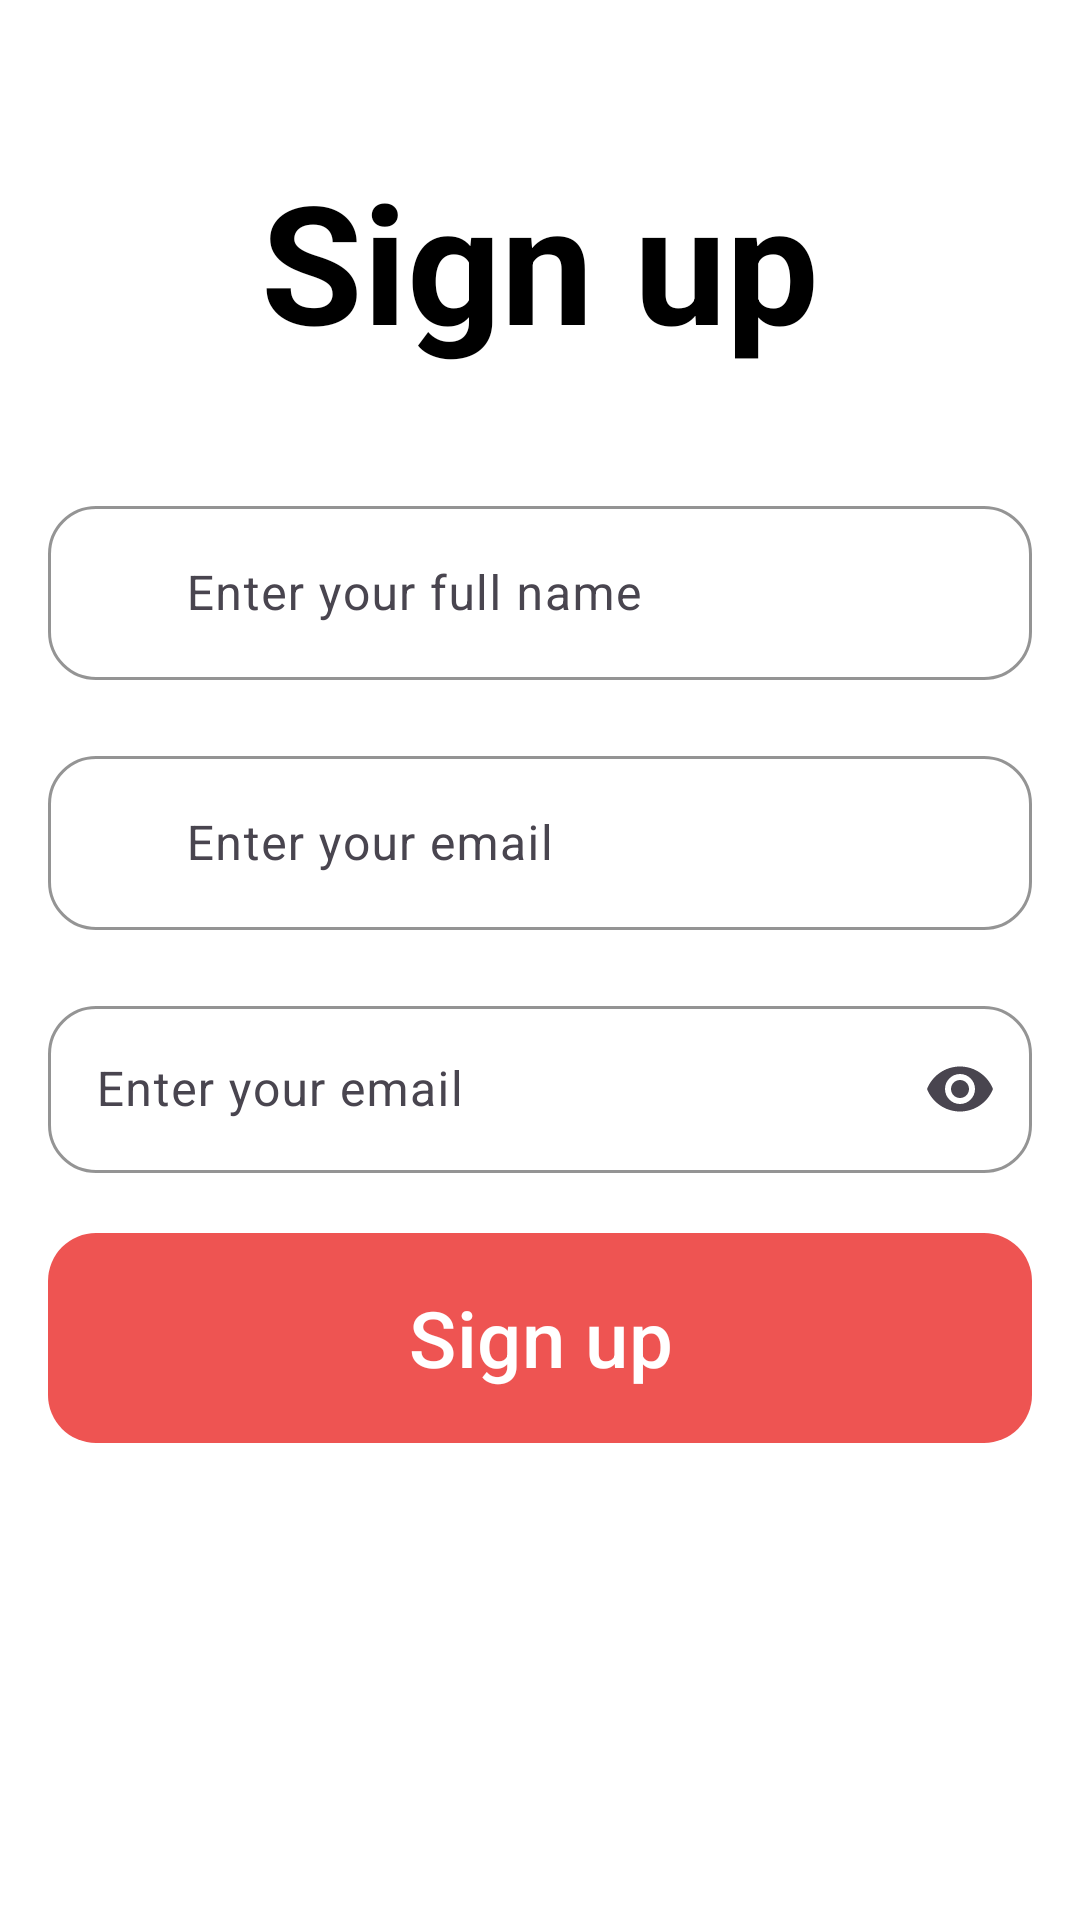

This screen was rendered from an Android layout file. Write that file and the resources it references.
<!-- AndroidManifest.xml: application theme Theme.News -->
<!-- res/layout/fragment_sign_up.xml -->
<?xml version="1.0" encoding="utf-8"?>
<androidx.constraintlayout.widget.ConstraintLayout xmlns:android="http://schemas.android.com/apk/res/android"
    xmlns:tools="http://schemas.android.com/tools"
    android:layout_width="match_parent"
    style="@style/ScreenBackgroundColor"
    android:layout_height="match_parent"
    xmlns:app="http://schemas.android.com/apk/res-auto">



    <TextView
        android:layout_width="wrap_content"
        app:layout_constraintTop_toTopOf="parent"
        app:layout_constraintStart_toStartOf="parent"
        app:layout_constraintEnd_toEndOf="parent"
        android:layout_marginTop="50dp"
        android:text="@string/fragment_sign_in_sign_up"
        android:gravity="center"
        android:textStyle="bold"
        android:id="@+id/logInTxt"
        style="@style/TextColor"
        android:textSize="55sp"
        android:layout_height="wrap_content"/>


    <com.google.android.material.textfield.TextInputLayout
        android:layout_width="match_parent"
        app:layout_constraintTop_toBottomOf="@id/logInTxt"
        android:layout_marginTop="40dp"
        android:id="@+id/fullNameLayout"
        app:boxCornerRadiusBottomEnd="16dp"
        app:boxCornerRadiusBottomStart="16dp"
        app:boxCornerRadiusTopEnd="16dp"
        style="@style/BoxStrokeColor"
        app:boxStrokeColor="#EE5452"
        app:boxCornerRadiusTopStart="16dp"
        android:layout_marginHorizontal="16dp"
        app:layout_constraintStart_toStartOf="parent"
        app:layout_constraintEnd_toEndOf="parent"
        android:layout_height="wrap_content">

        <EditText
            android:layout_width="match_parent"
            android:id="@+id/fullNameEt"
            android:drawablePadding="6dp"
            style="@style/TextColor"
            android:inputType="textPersonName"
            android:hint="@string/fragment_sign_up_enter_your_full_name"
            android:drawableStart="@drawable/user"
            android:layout_height="match_parent"/>

    </com.google.android.material.textfield.TextInputLayout>

    <com.google.android.material.textfield.TextInputLayout
        android:layout_width="match_parent"
        app:layout_constraintTop_toBottomOf="@id/fullNameLayout"
        android:layout_marginTop="20dp"
        style="@style/BoxStrokeColor"
        app:boxCornerRadiusBottomEnd="16dp"
        app:boxCornerRadiusBottomStart="16dp"
        app:boxCornerRadiusTopEnd="16dp"
        app:boxCornerRadiusTopStart="16dp"
        app:boxStrokeColor="#EE5452"
        android:id="@+id/emailLayout"
        android:layout_marginHorizontal="16dp"
        android:layout_height="wrap_content">

        <EditText
            android:layout_width="match_parent"
            android:id="@+id/emailEt"
            android:drawablePadding="6dp"
            style="@style/TextColor"
            android:hint="@string/fragment_sign_in_enter_your_email"
            android:inputType="textEmailAddress"
            android:drawableStart="@drawable/email"
            android:layout_height="match_parent"/>

    </com.google.android.material.textfield.TextInputLayout>

    <com.google.android.material.textfield.TextInputLayout
        android:layout_width="match_parent"
        app:layout_constraintTop_toBottomOf="@id/emailLayout"
        android:layout_marginTop="20dp"
        android:id="@+id/passwordLayout"
        style="@style/BoxStrokeColor"
        app:boxCornerRadiusBottomEnd="16dp"
        app:boxStrokeColor="#EE5452"
        app:boxCornerRadiusBottomStart="16dp"
        app:boxCornerRadiusTopEnd="16dp"
        app:boxCornerRadiusTopStart="16dp"
        android:layout_marginHorizontal="16dp"
        app:endIconMode="password_toggle"
        app:layout_constraintStart_toStartOf="parent"
        app:layout_constraintEnd_toEndOf="parent"
        android:layout_height="wrap_content">

        <EditText
            android:layout_width="match_parent"
            android:id="@+id/passwordEt"
            android:drawablePadding="6dp"
            style="@style/TextColor"
            android:inputType="textPassword"
            android:hint="@string/fragment_sign_in_enter_your_email"
            android:drawableStart="@drawable/lock"
            android:layout_height="match_parent"/>

    </com.google.android.material.textfield.TextInputLayout>

    <com.google.android.material.button.MaterialButton
        android:layout_width="match_parent"
        app:layout_constraintTop_toBottomOf="@id/passwordLayout"
        android:layout_marginHorizontal="16dp"
        android:background="@drawable/button_backround"
        app:backgroundTint="@null"
        android:textColor="@color/white"
        android:layout_marginTop="20dp"
        android:text="@string/fragment_sign_in_sign_up"
        android:id="@+id/signUpBtn"
        android:textSize="26sp"
        android:layout_height="70dp"/>


    <ProgressBar
        android:id="@+id/progressBar"
        android:layout_width="40dp"
        android:visibility="gone"
        app:layout_constraintTop_toTopOf="@id/signUpBtn"
        app:layout_constraintBottom_toBottomOf="@id/signUpBtn"
        app:layout_constraintStart_toStartOf="@id/signUpBtn"
        app:layout_constraintEnd_toEndOf="@id/signUpBtn"
        android:indeterminateTint="@color/white"
        android:layout_height="40dp"/>


</androidx.constraintlayout.widget.ConstraintLayout>
<!-- resources referenced by this layout -->
<resources>
  <color name="white">#FFFFFFFF</color>
  <!-- drawable button_backround (drawable) -->
  <?xml version="1.0" encoding="utf-8"?>
  <shape xmlns:android="http://schemas.android.com/apk/res/android"
      android:shape="rectangle">
  
      <corners android:radius="16dp"/>
      <solid android:color="#EE5452"/>
  
  
  
  </shape>
  <!-- drawable email (drawable) -->
  <vector xmlns:android="http://schemas.android.com/apk/res/android"
      android:width="24dp"
      android:height="24dp"
      android:viewportWidth="24"
      android:viewportHeight="24">
    <group>
      <clip-path
          android:pathData="M0,0h24v24h-24z"/>
      <path
          android:pathData="M20,4H4C2.9,4 2.01,4.9 2.01,6L2,18C2,19.1 2.9,20 4,20H20C21.1,20 22,19.1 22,18V6C22,4.9 21.1,4 20,4ZM19.6,8.25L12.53,12.67C12.21,12.87 11.79,12.87 11.47,12.67L4.4,8.25C4.15,8.09 4,7.82 4,7.53C4,6.86 4.73,6.46 5.3,6.81L12,11L18.7,6.81C19.27,6.46 20,6.86 20,7.53C20,7.82 19.85,8.09 19.6,8.25Z"
          android:fillColor="@color/cardview_dark_background"/>
    </group>
  </vector>
  <!-- drawable lock (drawable-night) -->
  <vector xmlns:android="http://schemas.android.com/apk/res/android"
      android:width="24dp"
      android:height="24dp"
      android:viewportWidth="24"
      android:viewportHeight="24">
    <group>
      <clip-path
          android:pathData="M0,0h24v24h-24z"/>
      <path
          android:pathData="M18,8H17V6C17,3.24 14.76,1 12,1C9.24,1 7,3.24 7,6V8H6C4.9,8 4,8.9 4,10V20C4,21.1 4.9,22 6,22H18C19.1,22 20,21.1 20,20V10C20,8.9 19.1,8 18,8ZM12,17C10.9,17 10,16.1 10,15C10,13.9 10.9,13 12,13C13.1,13 14,13.9 14,15C14,16.1 13.1,17 12,17ZM9,8V6C9,4.34 10.34,3 12,3C13.66,3 15,4.34 15,6V8H9Z"
          android:fillColor="@color/cardview_dark_background"/>
    </group>
  </vector>
  <!-- drawable user (drawable) -->
  <vector xmlns:android="http://schemas.android.com/apk/res/android"
      android:width="24dp"
      android:height="24dp"
      android:viewportWidth="24"
      android:viewportHeight="24">
    <group>
      <clip-path
          android:pathData="M0,0h24v24h-24z"/>
      <path
          android:pathData="M12,12C14.21,12 16,10.21 16,8C16,5.79 14.21,4 12,4C9.79,4 8,5.79 8,8C8,10.21 9.79,12 12,12ZM12,14C9.33,14 4,15.34 4,18V19C4,19.55 4.45,20 5,20H19C19.55,20 20,19.55 20,19V18C20,15.34 14.67,14 12,14Z"
          android:fillColor="@color/cardview_dark_background"/>
    </group>
  </vector>
  <string name="fragment_sign_in_enter_your_email">Enter your email</string>
  <string name="fragment_sign_in_sign_up">Sign up</string>
  <string name="fragment_sign_up_enter_your_full_name">Enter your full name</string>
  <style name="BoxStrokeColor">
          <item name="boxStrokeColor">#EE5452</item>
      </style>
  <style name="ScreenBackgroundColor">
          <item name="android:background">@color/white</item>
      </style>
  <style name="TextColor">
          <item name="android:textColor">@color/black</item>
          <item name="android:drawableTint">@color/white</item>
      </style>
  <style name="Theme.News" parent="Base.Theme.News" />
  <color name="black">#FF000000</color>
  <style name="Base.Theme.News" parent="Theme.Material3.DayNight.NoActionBar">
          
          
  
          <item name="android:statusBarColor">@android:color/transparent</item>
          
  
          <item name="android:windowTranslucentNavigation">true</item>
  
      </style>
</resources>
